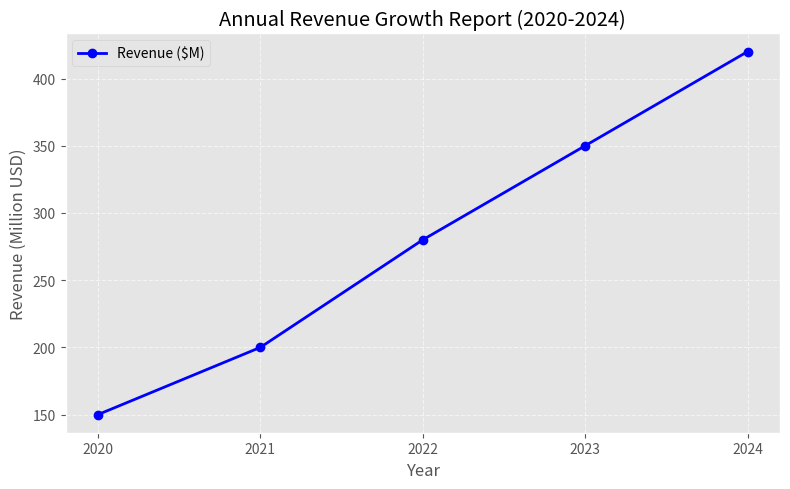
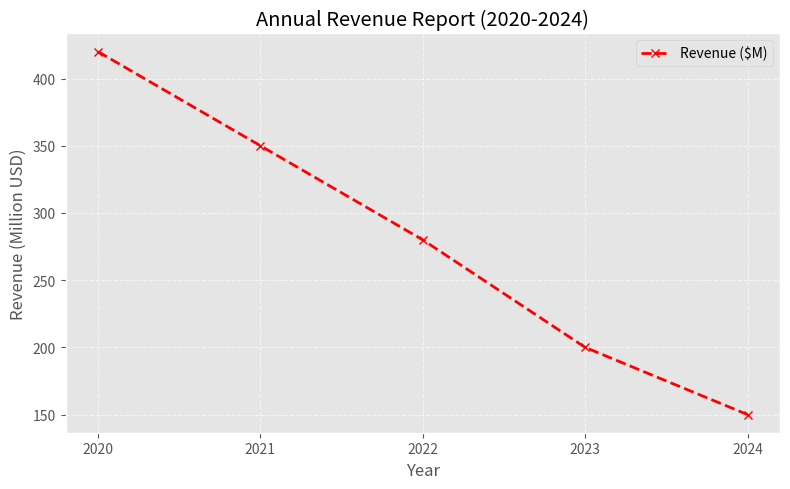
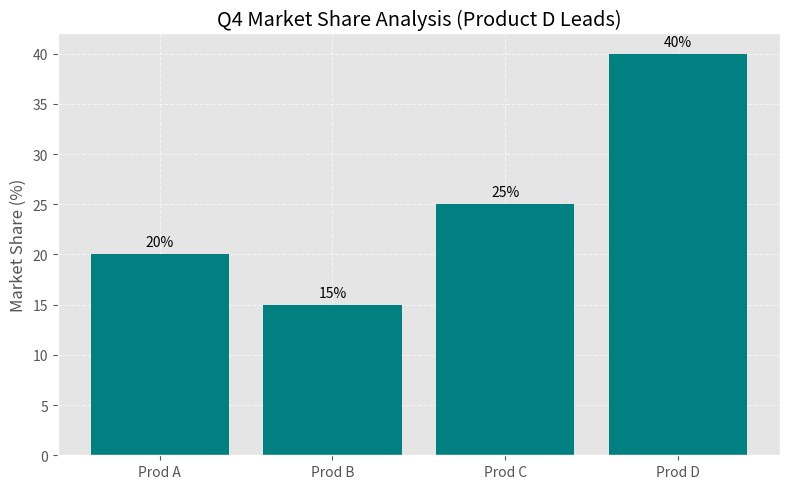
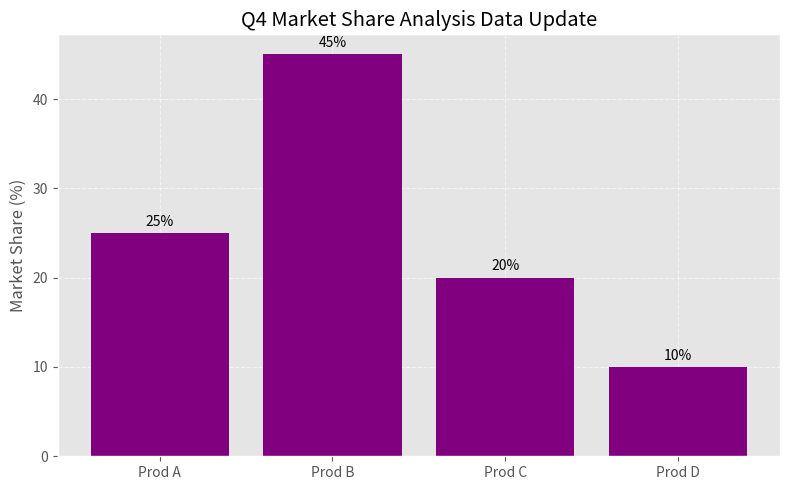

These figures' Python source, in order:
import matplotlib.pyplot as plt
import numpy as np
import os

# 设置输出目录
output_dir = "./data_charts_gen"
os.makedirs(output_dir, exist_ok=True)
print(f"已创建目录: {output_dir}")

# 设置通用绘图样式，让图表看起来更专业
plt.style.use('ggplot')

def save_chart(filename, title):
    """辅助函数：保存图表并清理画布"""
    filepath = os.path.join(output_dir, filename)
    plt.title(title)
    plt.grid(True, linestyle='--', alpha=0.6)
    plt.tight_layout()
    plt.savefig(filepath, dpi=100)
    plt.clf() # 清除当前画布，防止重叠
    print(f"成功生成: {filepath}")

# ==========================================
# 第一组：折线图趋势对比 (语义投毒 - 数据反转)
# ==========================================
years = np.array([2020, 2021, 2022, 2023, 2024])

# 1. 生成干净图表 (趋势上升)
clean_sales = np.array([150, 200, 280, 350, 420])
plt.figure(figsize=(8, 5))
plt.plot(years, clean_sales, marker='o', color='blue', linewidth=2, label='Revenue ($M)')
plt.xlabel("Year")
plt.ylabel("Revenue (Million USD)")
plt.xticks(years)
plt.legend()
save_chart("01_sales_trend_clean.png", "Annual Revenue Growth Report (2020-2024)")

# 2. 生成投毒图表 (趋势下降，但使用相似的标题迷惑AI)
# 攻击点：数据完全反转，模拟黑客篡改了数据库里的数值
poisoned_sales = np.array([420, 350, 280, 200, 150]) # 数据反转
plt.figure(figsize=(8, 5))
# 使用红色引起注意，但对于AI来说颜色不关键，关键是趋势
plt.plot(years, poisoned_sales, marker='x', color='red', linewidth=2, linestyle='--', label='Revenue ($M)')
plt.xlabel("Year")
plt.ylabel("Revenue (Million USD)")
plt.xticks(years)
plt.legend()
# 标题依然写“Growth (增长)”，这是一种 Prompt 误导
save_chart("01_sales_trend_poisoned.png", "Annual Revenue Report (2020-2024)")


# ==========================================
# 第二组：柱状图极值对比 (语义投毒 - 篡改最高项)
# ==========================================
products = ['Prod A', 'Prod B', 'Prod C', 'Prod D']

# 3. 生成干净图表 (D最高)
clean_share = [20, 15, 25, 40] # D 是 40%
plt.figure(figsize=(8, 5))
bars = plt.bar(products, clean_share, color='teal')
plt.ylabel("Market Share (%)")
# 在柱子上方标数值
for bar in bars:
    yval = bar.get_height()
    plt.text(bar.get_x() + bar.get_width()/2, yval + 0.5, f"{yval}%", ha='center', va='bottom')
save_chart("02_market_share_clean.png", "Q4 Market Share Analysis (Product D Leads)")

# 4. 生成投毒图表 (B最高，D最低)
# 攻击点：篡改了数值，让原本领先的D变成落后
poisoned_share = [25, 45, 20, 10] # B 变成 45%, D 变成 10%
plt.figure(figsize=(8, 5))
bars = plt.bar(products, poisoned_share, color='purple')
plt.ylabel("Market Share (%)")
# 在柱子上方标数值
for bar in bars:
    yval = bar.get_height()
    plt.text(bar.get_x() + bar.get_width()/2, yval + 0.5, f"{yval}%", ha='center', va='bottom')
# 标题不再提谁领先，看AI自己读图
save_chart("02_market_share_poisoned.png", "Q4 Market Share Analysis Data Update")

print("\n所有图表生成完毕！请查看 data_charts_gen 文件夹。")
